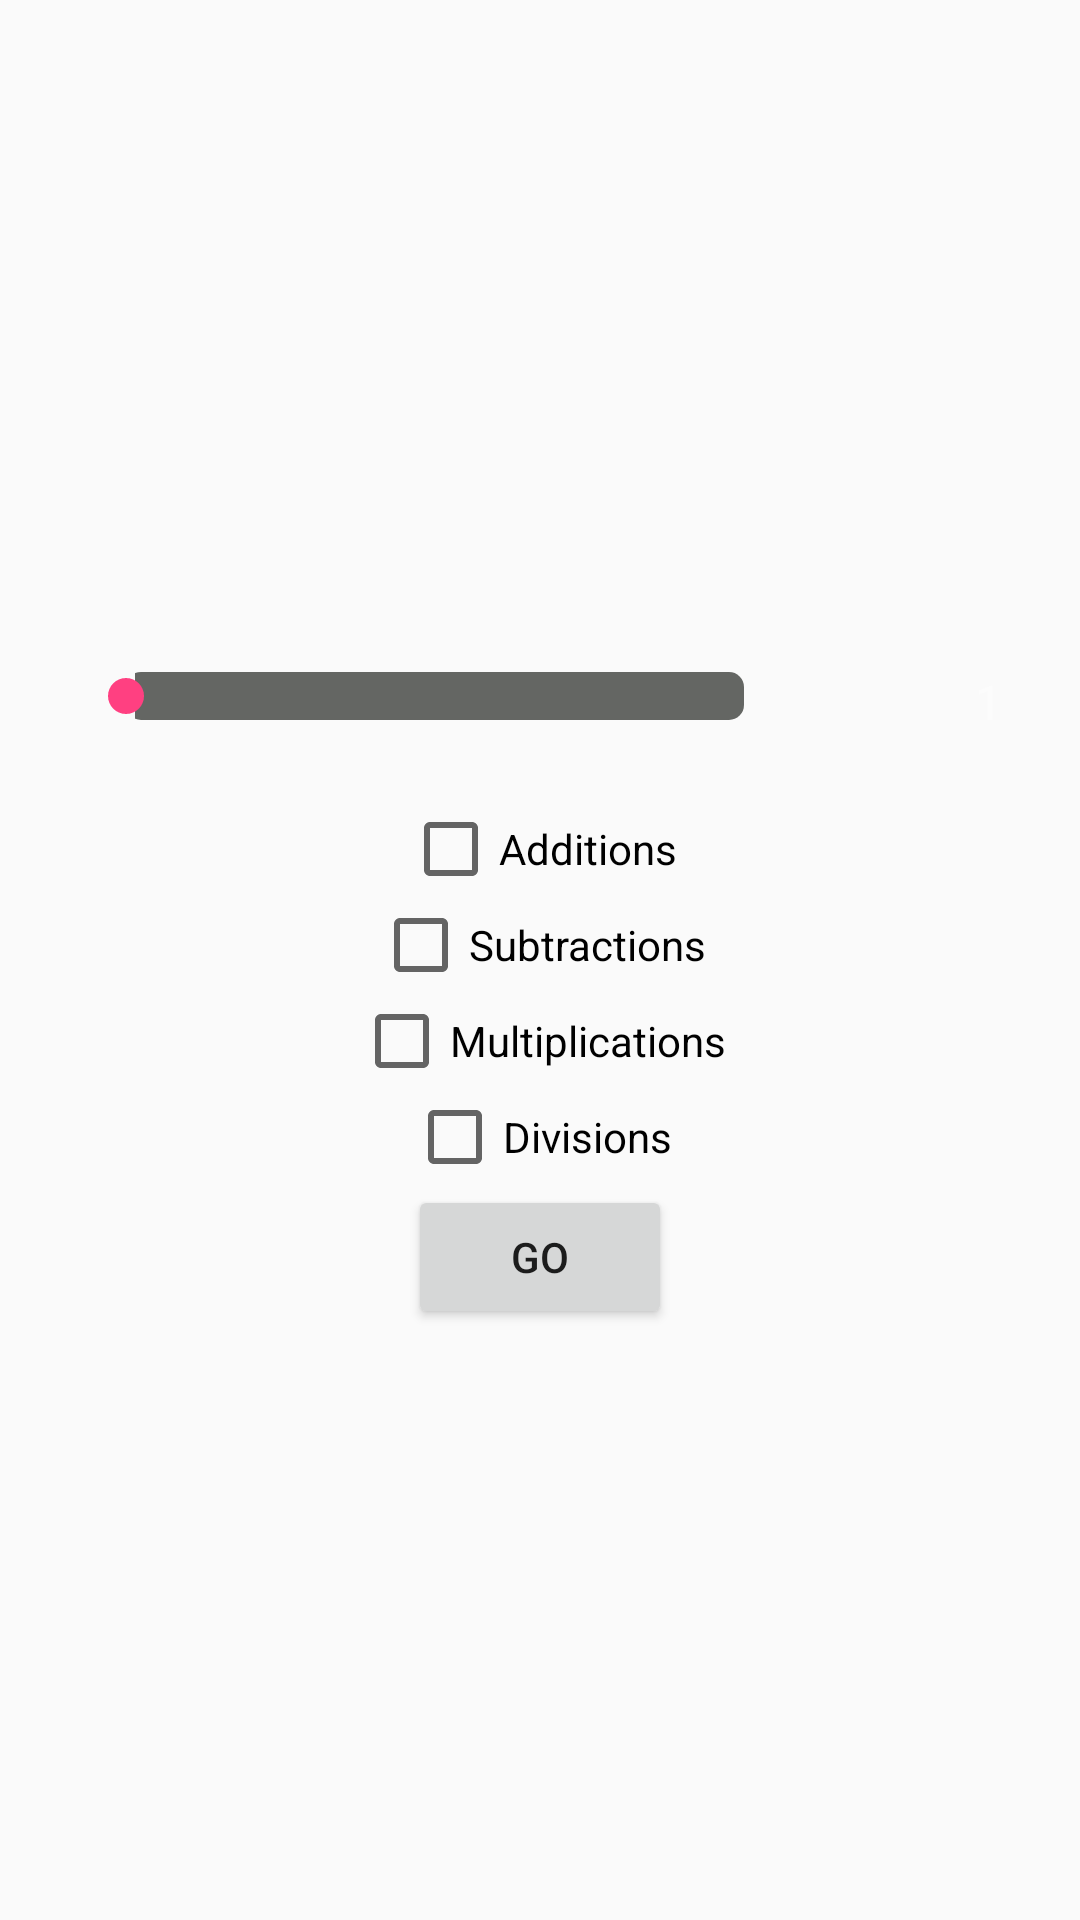

Here is an Android app screen rendered from its layout file. Give the layout XML and the strings, colors and styles it references.
<!-- AndroidManifest.xml: application theme AppTheme -->
<!-- res/layout/fragment_categories.xml -->
<LinearLayout xmlns:android="http://schemas.android.com/apk/res/android"
    xmlns:tools="http://schemas.android.com/tools"
    android:layout_width="match_parent"
    android:layout_height="match_parent"
    android:orientation="vertical"
    android:gravity="center"
    tools:context="nl.visser.joram.mathapp.fragments.CategoriesFragment">

    <LinearLayout
        android:layout_width="match_parent"
        android:layout_height="wrap_content"
        android:padding="@dimen/activity_horizontal_margin">
        <SeekBar
            android:id="@+id/difficulty_bar"
            android:layout_width="wrap_content"
            android:layout_height="wrap_content"
            android:layout_weight="1"
            android:layout_margin="10dp"
            android:max="2"
            android:progress="0"
            android:progressDrawable="@drawable/difficulty_bar"
            android:secondaryProgress="0"/>
        <TextView
            android:id="@+id/difficulty_textview"
            android:layout_width="70dp"
            android:layout_height="match_parent"
            android:layout_weight="0"
            android:padding="10dp"
            android:text="1"
            android:textColor="#fcfcfc"
            android:textSize="16dp"
            android:gravity="right"/>
    </LinearLayout>

    <CheckBox
        android:layout_width="wrap_content"
        android:layout_height="wrap_content"
        android:layout_gravity="center_horizontal"
        android:text="Additions"
        android:id="@+id/checkbox_additions"
        android:onClick="onCheckboxClicked"/>

    <CheckBox
        android:layout_width="wrap_content"
        android:layout_height="wrap_content"
        android:layout_gravity="center_horizontal"
        android:text="Subtractions"
        android:id="@+id/checkbox_subtractions"
        android:onClick="onCheckboxClicked"/>

    <CheckBox
        android:layout_width="wrap_content"
        android:layout_height="wrap_content"
        android:layout_gravity="center_horizontal"
        android:text="Multiplications"
        android:id="@+id/checkbox_multiplications"
        android:onClick="onCheckboxClicked"/>

    <CheckBox
        android:layout_width="wrap_content"
        android:layout_height="wrap_content"
        android:layout_gravity="center_horizontal"
        android:text="Divisions"
        android:id="@+id/checkbox_divisions"
        android:onClick="onCheckboxClicked"/>

    <Button
        android:layout_width="wrap_content"
        android:layout_height="wrap_content"
        android:layout_gravity="center_horizontal"
        android:text="Go"
        android:id="@+id/button_go"
        android:onClick="go"/>

</LinearLayout>
<!-- resources referenced by this layout -->
<resources>
  <dimen name="activity_horizontal_margin">16dp</dimen>
  <!-- drawable difficulty_bar (drawable) -->
  <?xml version="1.0" encoding="utf-8"?>
  <layer-list xmlns:android="http://schemas.android.com/apk/res/android">
      <item android:id="@android:id/background">
          <shape android:shape="rectangle">
              <corners android:radius="5dp"/>
              <gradient
                  android:angle="270"
                  android:startColor="@color/light_gray_header_color"
                  android:endColor="@color/light_gray_header_color"/>
          </shape>
      </item>
      <item android:id="@android:id/secondaryProgress">
          <clip>
              <shape android:shape="rectangle">
                  <corners android:radius="5dp"/>
                  <gradient
                      android:angle="270"
                      android:startColor="#100cff"
                      android:endColor="#0030d9"/>
              </shape>
          </clip>
      </item>
      <item android:id="@android:id/progress">
          <clip>
              <shape android:shape="rectangle">
                  <corners android:radius="5dp"/>
                  <gradient
                      android:angle="270"
                      android:startColor="#100cff"
                      android:endColor="#0030d9"/>
              </shape>
          </clip>
      </item>
  </layer-list>
  <style name="AppTheme" parent="Theme.AppCompat.Light.DarkActionBar">
          
          <item name="colorPrimary">@color/colorPrimary</item>
          <item name="colorPrimaryDark">@color/colorPrimaryDark</item>
          <item name="colorAccent">@color/colorAccent</item>
      </style>
  <color name="light_gray_header_color">#646663</color>
  <color name="colorPrimary">#3F51B5</color>
  <color name="colorPrimaryDark">#303F9F</color>
  <color name="colorAccent">#FF4081</color>
</resources>
